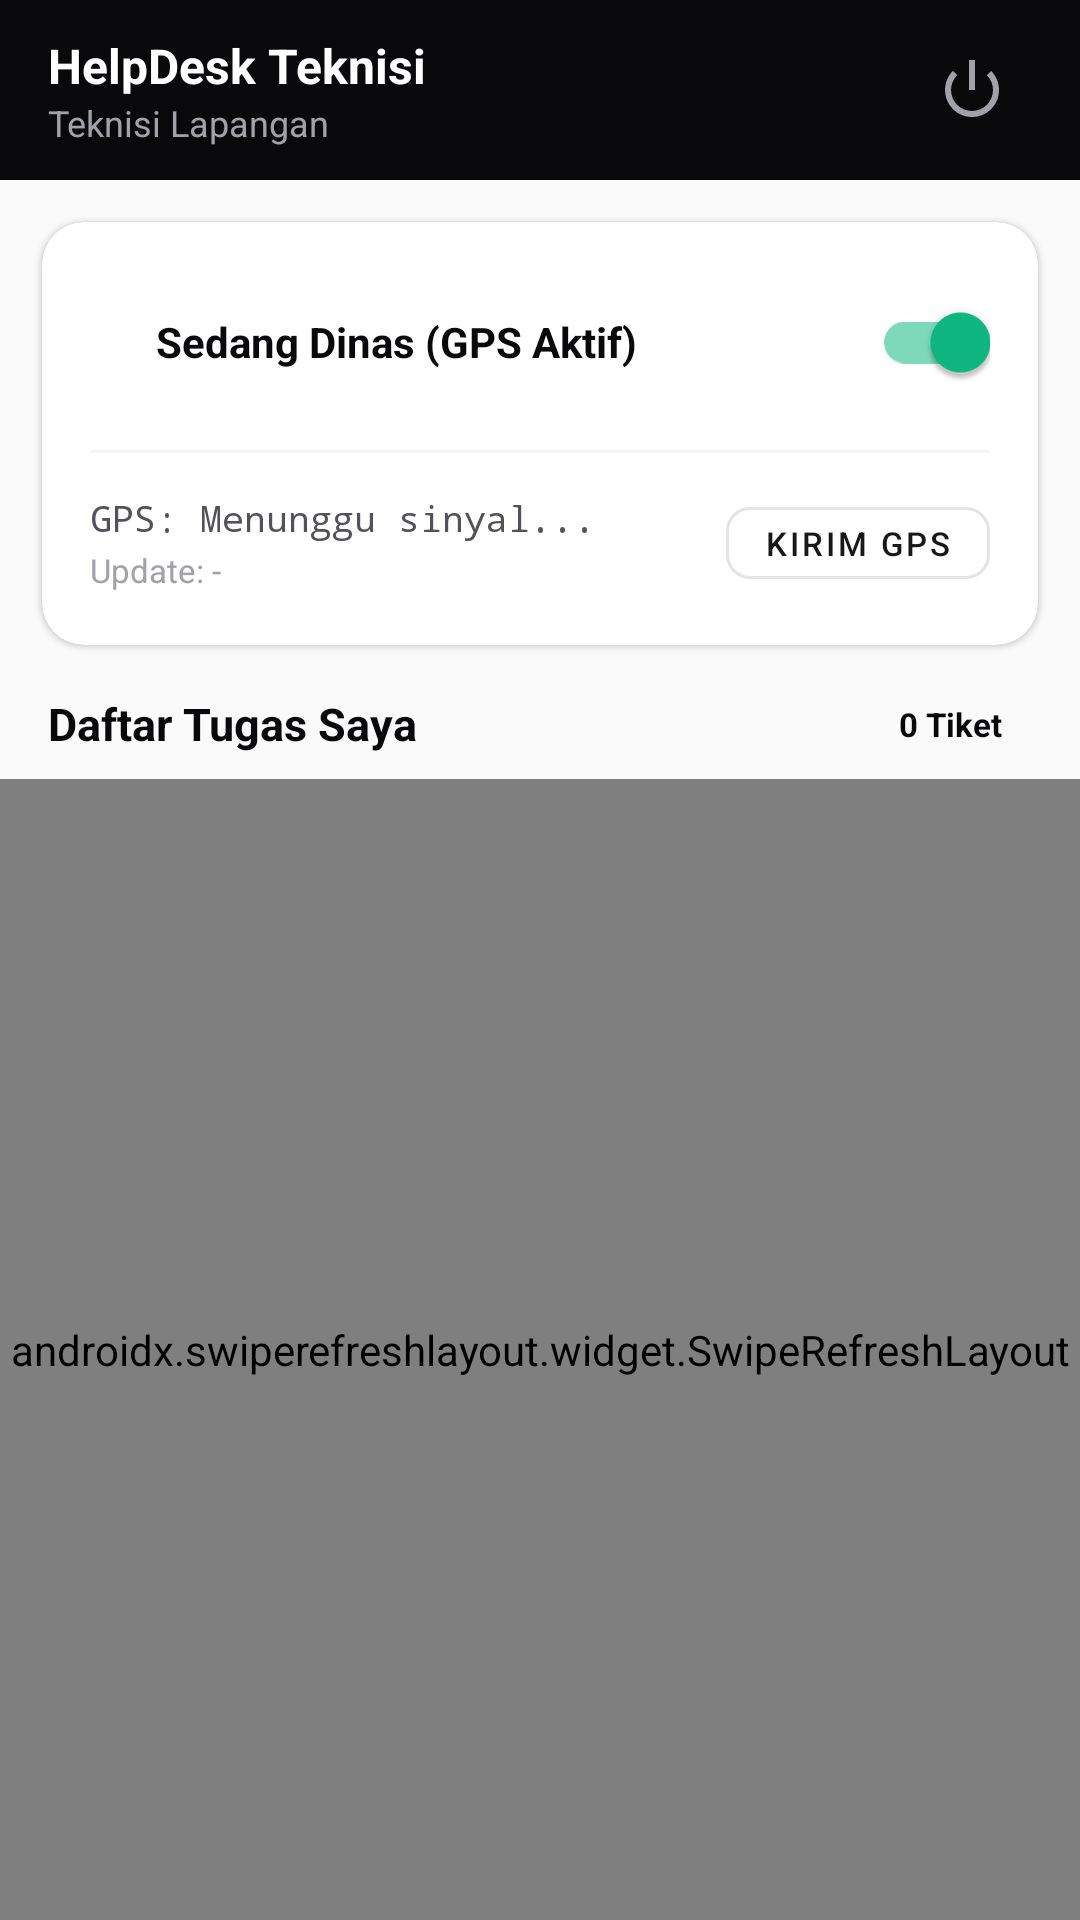

Layout XML and referenced resources for this Android screen:
<!-- AndroidManifest.xml: activity theme Theme.HelpDesk.NoActionBar -->
<!-- res/layout/activity_main.xml -->
<?xml version="1.0" encoding="utf-8"?>
<LinearLayout xmlns:android="http://schemas.android.com/apk/res/android"
    xmlns:app="http://schemas.android.com/apk/res-auto"
    android:layout_width="match_parent"
    android:layout_height="match_parent"
    android:orientation="vertical"
    android:background="#FAFAFA">

    
    <LinearLayout
        android:layout_width="match_parent"
        android:layout_height="60dp"
        android:background="#09090B"
        android:orientation="horizontal"
        android:gravity="center_vertical"
        android:paddingStart="16dp"
        android:paddingEnd="16dp">


        <LinearLayout
            android:layout_width="0dp"
            android:layout_height="wrap_content"
            android:layout_weight="1"
            android:orientation="vertical">

            <TextView
                android:layout_width="wrap_content"
                android:layout_height="wrap_content"
                android:text="HelpDesk Teknisi"
                android:textColor="#FFFFFF"
                android:textSize="16sp"
                android:textStyle="bold" />

            <TextView
                android:id="@+id/tvTechnicianName"
                android:layout_width="wrap_content"
                android:layout_height="wrap_content"
                android:text="Teknisi Lapangan"
                android:textColor="#A1A1AA"
                android:textSize="12sp" />
        </LinearLayout>

        <ImageButton
            android:id="@+id/btnLogout"
            android:layout_width="40dp"
            android:layout_height="40dp"
            android:background="?attr/selectableItemBackgroundBorderless"
            android:contentDescription="Logout"
            android:src="@android:drawable/ic_lock_power_off"
            app:tint="#A1A1AA" />
    </LinearLayout>

    
    <androidx.cardview.widget.CardView
        android:layout_width="match_parent"
        android:layout_height="wrap_content"
        android:layout_marginStart="14dp"
        android:layout_marginEnd="14dp"
        android:layout_marginTop="14dp"
        android:layout_marginBottom="8dp"
        app:cardCornerRadius="14dp"
        app:cardElevation="1dp"
        app:cardBackgroundColor="#FFFFFF">

        <LinearLayout
            android:layout_width="match_parent"
            android:layout_height="wrap_content"
            android:orientation="vertical"
            android:padding="16dp">

            
            <LinearLayout
                android:layout_width="match_parent"
                android:layout_height="wrap_content"
                android:gravity="center_vertical"
                android:orientation="horizontal">

                <View
                    android:id="@+id/viewGpsDot"
                    android:layout_width="12dp"
                    android:layout_height="12dp"
                    android:background="@drawable/circle_green" />

                <TextView
                    android:id="@+id/tvDutyStatus"
                    android:layout_width="0dp"
                    android:layout_height="wrap_content"
                    android:layout_marginStart="10dp"
                    android:layout_weight="1"
                    android:text="@string/duty_active"
                    android:textColor="#09090B"
                    android:textSize="14sp"
                    android:textStyle="bold" />

                <com.google.android.material.switchmaterial.SwitchMaterial
                    android:id="@+id/switchDuty"
                    android:layout_width="wrap_content"
                    android:layout_height="wrap_content"
                    android:checked="true" />
            </LinearLayout>

            <View
                android:layout_width="match_parent"
                android:layout_height="1dp"
                android:layout_marginTop="12dp"
                android:layout_marginBottom="12dp"
                android:background="#F4F4F5" />

            
            <LinearLayout
                android:layout_width="match_parent"
                android:layout_height="wrap_content"
                android:gravity="center_vertical"
                android:orientation="horizontal">

                <LinearLayout
                    android:layout_width="0dp"
                    android:layout_height="wrap_content"
                    android:layout_weight="1"
                    android:orientation="vertical">

                    <TextView
                        android:id="@+id/tvGpsCoords"
                        android:layout_width="wrap_content"
                        android:layout_height="wrap_content"
                        android:text="GPS: Menunggu sinyal..."
                        android:textColor="#52525B"
                        android:textSize="12sp"
                        android:fontFamily="monospace" />

                    <TextView
                        android:id="@+id/tvLastUpdated"
                        android:layout_width="wrap_content"
                        android:layout_height="wrap_content"
                        android:layout_marginTop="2dp"
                        android:text="Update: -"
                        android:textColor="#A1A1AA"
                        android:textSize="11sp" />
                </LinearLayout>

                <com.google.android.material.button.MaterialButton
                    android:id="@+id/btnForceLocation"
                    style="@style/Widget.MaterialComponents.Button.OutlinedButton"
                    android:layout_width="wrap_content"
                    android:layout_height="36dp"
                    android:paddingStart="12dp"
                    android:paddingEnd="12dp"
                    android:text="Kirim GPS"
                    android:textColor="#18181B"
                    android:textSize="11sp"
                    app:strokeColor="#E4E4E7"
                    app:cornerRadius="8dp" />
            </LinearLayout>
        </LinearLayout>
    </androidx.cardview.widget.CardView>

    
    <LinearLayout
        android:layout_width="match_parent"
        android:layout_height="wrap_content"
        android:gravity="center_vertical"
        android:orientation="horizontal"
        android:paddingStart="16dp"
        android:paddingEnd="16dp"
        android:paddingTop="8dp"
        android:paddingBottom="8dp">

        <TextView
            android:id="@+id/tvTicketSectionTitle"
            android:layout_width="0dp"
            android:layout_height="wrap_content"
            android:layout_weight="1"
            android:text="Daftar Tugas Saya"
            android:textColor="#09090B"
            android:textSize="15sp"
            android:textStyle="bold" />

        <TextView
            android:id="@+id/tvTicketCount"
            android:layout_width="wrap_content"
            android:layout_height="wrap_content"
            android:background="@drawable/badge_bg"
            android:paddingStart="10dp"
            android:paddingEnd="10dp"
            android:paddingTop="3dp"
            android:paddingBottom="3dp"
            android:text="0 Tiket"
            android:textColor="#09090B"
            android:textSize="11sp"
            android:textStyle="bold" />
    </LinearLayout>

    
    <androidx.swiperefreshlayout.widget.SwipeRefreshLayout
        android:id="@+id/swipeRefresh"
        android:layout_width="match_parent"
        android:layout_height="match_parent">

        <FrameLayout
            android:layout_width="match_parent"
            android:layout_height="match_parent">

            <androidx.recyclerview.widget.RecyclerView
                android:id="@+id/rvTickets"
                android:layout_width="match_parent"
                android:layout_height="match_parent"
                android:clipToPadding="false"
                android:paddingStart="14dp"
                android:paddingEnd="14dp"
                android:paddingBottom="20dp" />

            <TextView
                android:id="@+id/tvEmptyState"
                android:layout_width="wrap_content"
                android:layout_height="wrap_content"
                android:layout_gravity="center"
                android:drawableTop="@android:drawable/ic_menu_agenda"
                android:drawablePadding="8dp"
                android:gravity="center"
                android:text="Tidak ada tiket tugas lapangan saat ini\nTarik ke bawah untuk memuat ulang"
                android:textColor="#71717A"
                android:textSize="13sp"
                android:visibility="gone" />
        </FrameLayout>
    </androidx.swiperefreshlayout.widget.SwipeRefreshLayout>

</LinearLayout>
<!-- resources referenced by this layout -->
<resources>
  <!-- drawable badge_bg (drawable) -->
  <shape xmlns:android="http://schemas.android.com/apk/res/android"><solid android:color="@color/surface_subtle" /><corners android:radius="20dp" /></shape>
  <string name="duty_active">Sedang Dinas (GPS Aktif)</string>
  <style name="Theme.HelpDesk.NoActionBar" parent="Theme.MaterialComponents.DayNight.NoActionBar">
          <item name="colorPrimary">@color/primary</item>
          <item name="colorPrimaryVariant">@color/primary_dark</item>
          <item name="colorOnPrimary">@color/white</item>
          <item name="colorSecondary">@color/accent</item>
          <item name="android:statusBarColor">@color/primary_dark</item>
          <item name="android:windowBackground">@color/background</item>
      </style>
  <color name="primary">#0284C7</color>
  <color name="primary_dark">#0369A1</color>
  <color name="white">#FFFFFF</color>
  <color name="accent">#10B981</color>
  <color name="background">#F8FAFC</color>
</resources>
